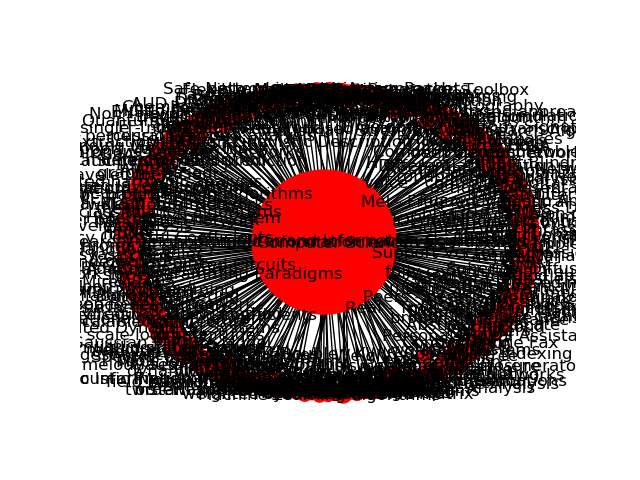

The data file committed next to this chart (first rows):
Source, Target, Type, Weight
18, 2803, Directed, 2
18, 2804, Directed, 2
18, 2821, Directed, 2
93, 2838, Directed, 2
93, 2839, Directed, 2
93, 2840, Directed, 2
18, 2859, Directed, 2
18, 2860, Directed, 2
93, 2861, Directed, 2
93, 2862, Directed, 2
93, 2863, Directed, 2
93, 2874, Directed, 2
18, 2887, Directed, 2
18, 2894, Directed, 2
18, 2895, Directed, 4
127, 2897, Directed, 2
127, 2898, Directed, 2
127, 2899, Directed, 2
127, 2900, Directed, 2
93, 2912, Directed, 2
18, 2913, Directed, 3
18, 2915, Directed, 3
18, 2916, Directed, 5
18, 2917, Directed, 2
18, 2918, Directed, 3
18, 2919, Directed, 2
93, 2937, Directed, 2
18, 2953, Directed, 2
18, 2954, Directed, 2
18, 2955, Directed, 2
127, 2861, Directed, 2
127, 2992, Directed, 2
127, 2993, Directed, 2
127, 2994, Directed, 2
93, 3007, Directed, 2
93, 3008, Directed, 2
127, 3042, Directed, 2
18, 3045, Directed, 2
18, 3082, Directed, 2
18, 3083, Directed, 2
93, 3088, Directed, 2
18, 3094, Directed, 2
18, 3095, Directed, 2
18, 3096, Directed, 2
93, 3117, Directed, 3
93, 3118, Directed, 3
93, 3139, Directed, 2
18, 3086, Directed, 2
18, 3146, Directed, 2
18, 3147, Directed, 2
18, 3148, Directed, 2
18, 3149, Directed, 2
93, 3151, Directed, 2
93, 3152, Directed, 2
93, 3153, Directed, 2
93, 3111, Directed, 2
93, 3174, Directed, 2
18, 3181, Directed, 2
18, 3183, Directed, 2
127, 3200, Directed, 2
... 288 more rows
